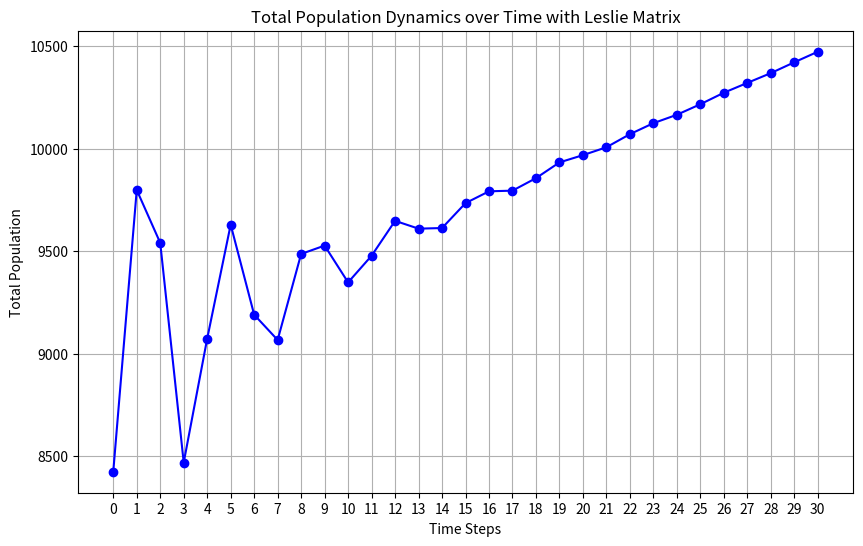

Here is the Python script that generated this plot:
import numpy as np
import matplotlib.pyplot as plt

def leslie_growth(leslie_matrix, initial_population, C, time_steps):
    population = np.array(initial_population)
    
    total_population_over_time = [population.sum()]  

    total_population = population.sum()
    k = (total_population + C) / total_population 

    for _ in range(time_steps):
        population = np.dot(leslie_matrix, population)
        population *= k * 0.8309
        total_population_over_time.append(population.sum())
        total_population = population.sum()
        k = (total_population + C) / total_population 
    return total_population_over_time
leslie_matrix = np.array([[0, 0, 1.6, 1.6, 1.2, 0.3], 
                           [0.7, 0, 0, 0, 0, 0], 
                           [0, 0.8, 0, 0, 0, 0],
                           [0, 0, 0.9, 0, 0, 0],
                           [0, 0, 0, 0.4, 0, 0],
                           [0, 0, 0, 0, 0.3, 0]])
initial_population = [2250, 1900, 1900, 1350, 725, 300]  
C = 50
time_steps = 30  

total_population_over_time = leslie_growth(leslie_matrix, initial_population, C, time_steps)

plt.figure(figsize=(10, 6))
plt.plot(total_population_over_time, marker='o', color='b')

plt.title('Total Population Dynamics over Time with Leslie Matrix')
plt.xlabel('Time Steps')
plt.ylabel('Total Population')
plt.grid(True)
plt.xticks(range(len(total_population_over_time))) 
plt.show()

